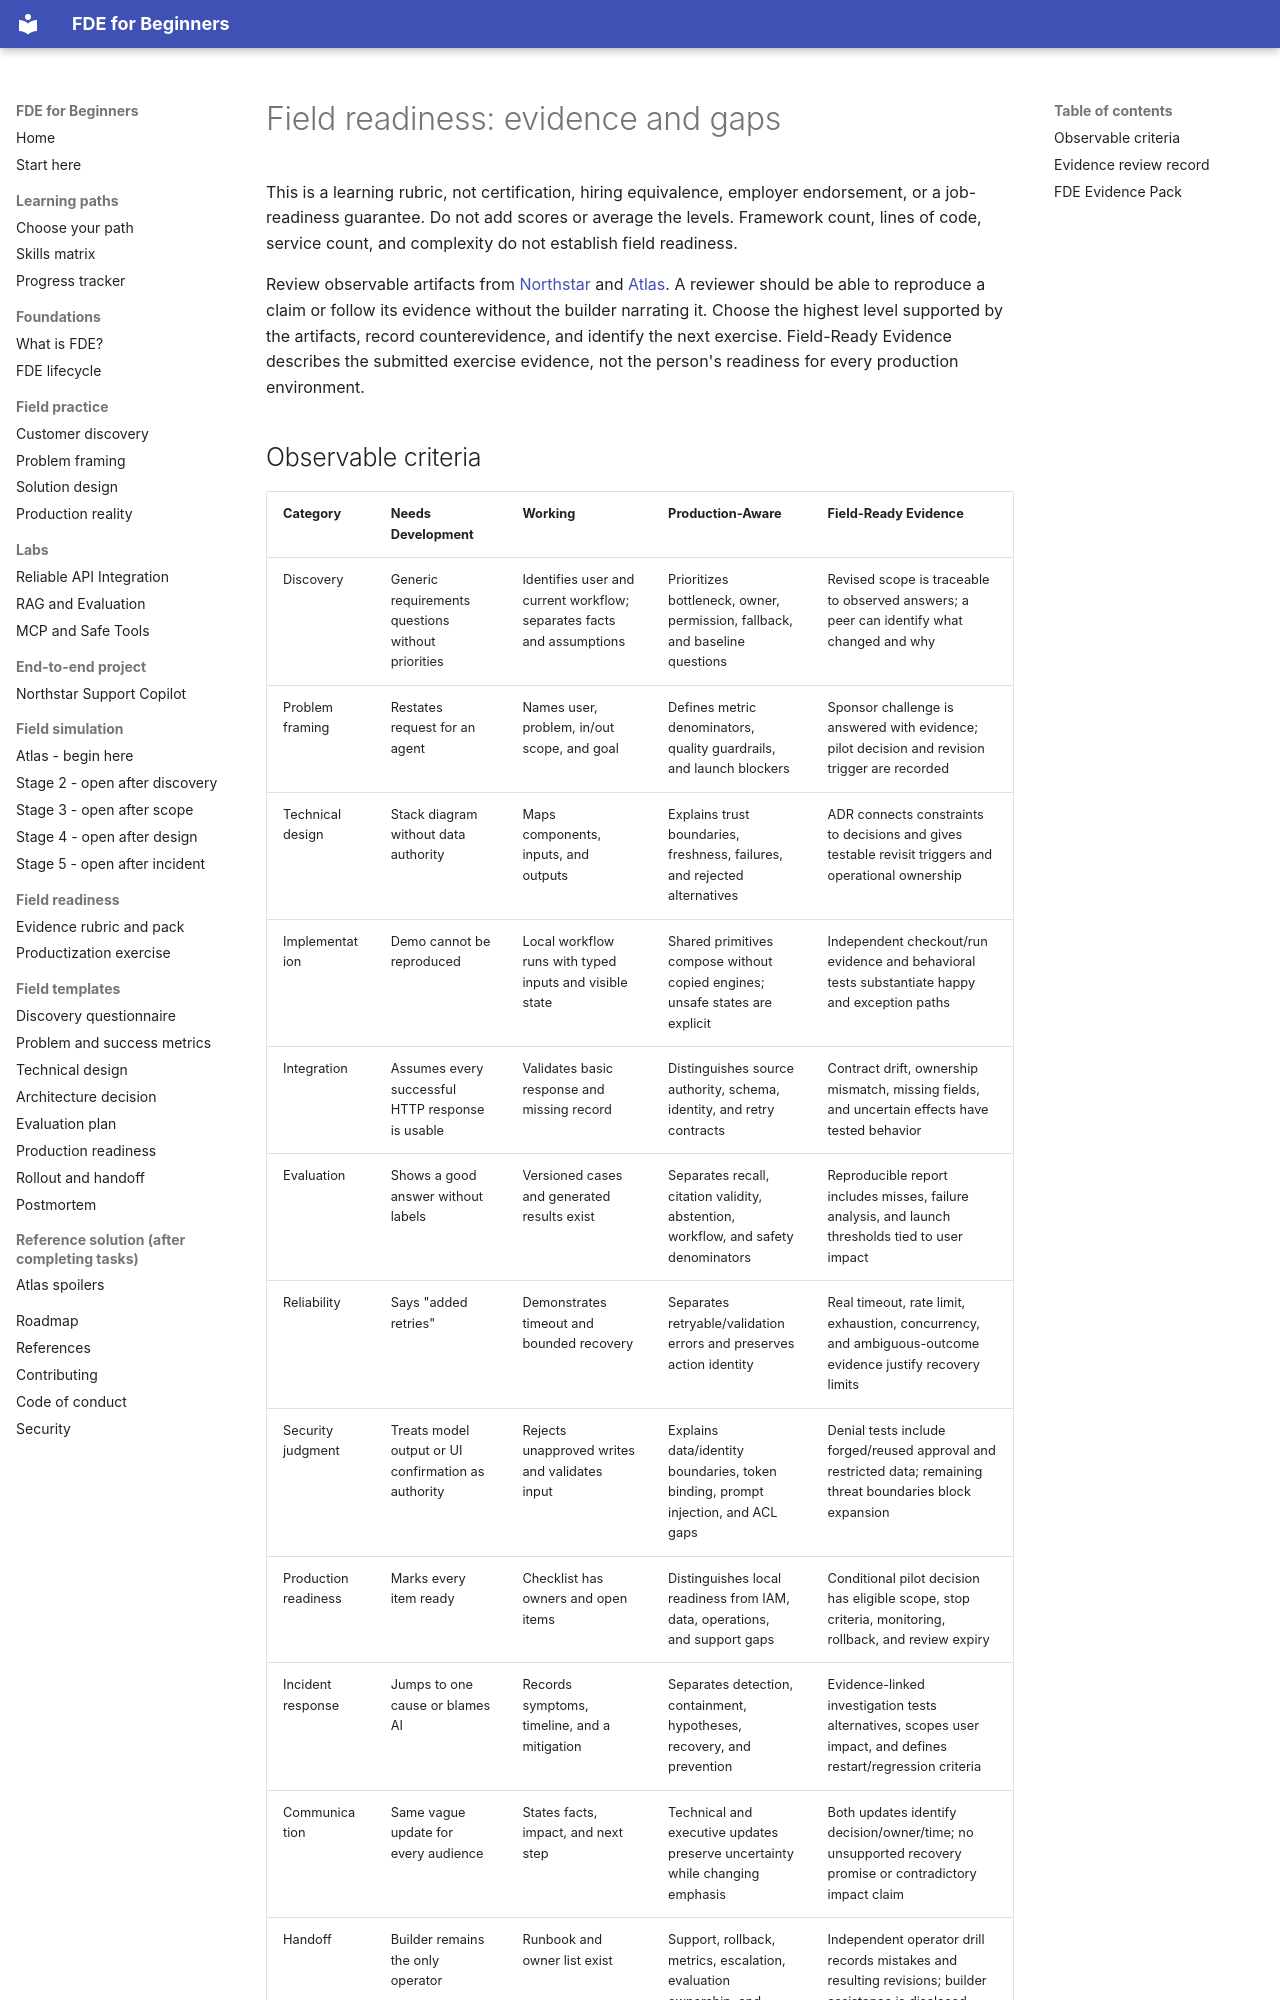

repository: ravikiranpagidi/fde-for-beginners · page: learning-paths/field-readiness-rubric/index.html · generator: mkdocs

# Field readiness: evidence and gaps

This is a learning rubric, not certification, hiring equivalence, employer endorsement, or a job-readiness guarantee. Do not add scores or average the levels. Framework count, lines of code, service count, and complexity do not establish field readiness.

Review observable artifacts from [Northstar](../../project/northstar-support-copilot/README.md) and [Atlas](../../simulation/atlas-logistics/README.md). A reviewer should be able to reproduce a claim or follow its evidence without the builder narrating it. Choose the highest level supported by the artifacts, record counterevidence, and identify the next exercise. Field-Ready Evidence describes the submitted exercise evidence, not the person's readiness for every production environment.
